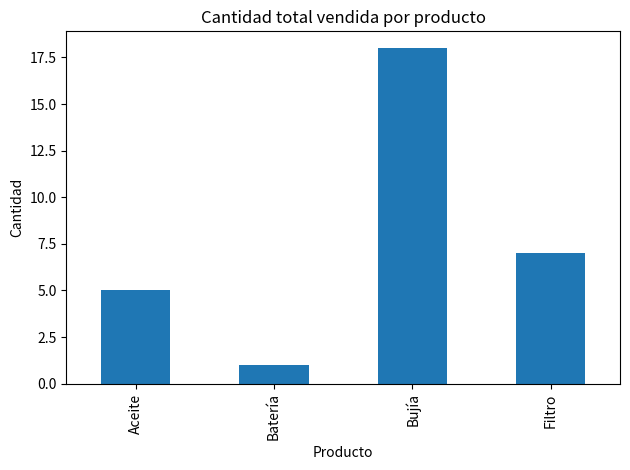

Reproduce this figure in Python.
import pandas as pd
import matplotlib.pyplot as plt

datos = {
    "Producto": ["Aceite", "Filtro", "Bujía", "Aceite", "Filtro", "Batería", "Bujía", "Aceite"],
    "Precio": [250, 180, 90, 260, 175, 1800, 95, 240],
    "Cantidad": [2, 4, 10, 1, 3, 1, 8, 2],
    "Ciudad": ["Saltillo", "Saltillo", "Monterrey", "Monterrey", "Saltillo", "Torreón", "Torreón", "Saltillo"]
}

df = pd.DataFrame(datos)

print("TABLA ORIGINAL")
print(df)

print("\nPRODUCTOS CON PRECIO MAYOR A 200")
print(df[df["Precio"] > 200])

print("\nORDENADO POR PRECIO")
print(df.sort_values(by="Precio", ascending=False))

print("\nVENTAS TOTALES POR PRODUCTO")
ventas = df.groupby("Producto")["Cantidad"].sum()
print(ventas)

print("\nPROMEDIO DE PRECIO POR PRODUCTO")
promedio_precio = df.groupby("Producto")["Precio"].mean()
print(promedio_precio)

ventas.plot(kind="bar")
plt.title("Cantidad total vendida por producto")
plt.xlabel("Producto")
plt.ylabel("Cantidad")
plt.tight_layout()
plt.show()
